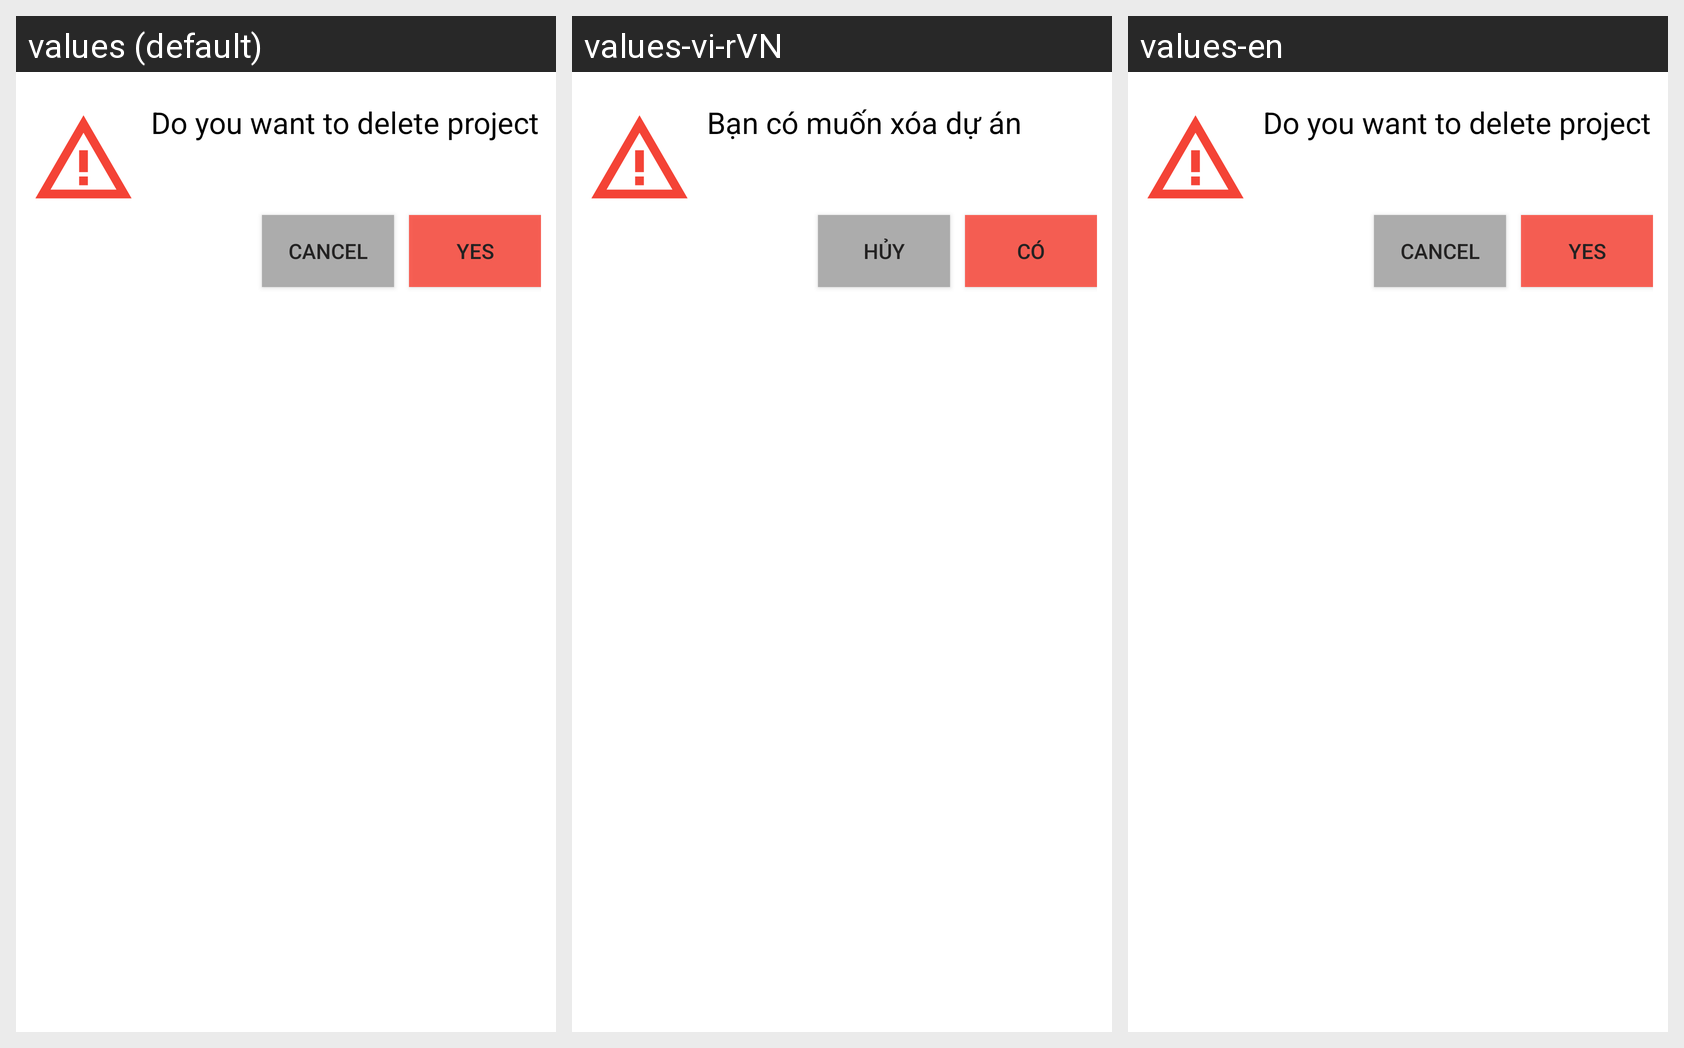

Locale-by-locale string values for the Android screen shown in this grid:
Android screen res/layout/dialog_confirm_delete.xml rendered under 3 locales, left to right: values (default), values-vi-rVN, values-en. Device: Nexus 5 (rendered at 1080×1920; each locale shown at half size, 540×960, under a caption strip naming it); theme Theme.LandscapeDemo.
Strings drawn on this screen, with the default value and each locale's value (text and hints the layout hard-codes, and strings that could not be matched under every locale, appear in the picture but are not listed):

confirm_delete
  values: Do you want to delete project
  values-vi-rVN: Bạn có muốn xóa dự án
  values-en: Do you want to delete project

yes
  values: Yes
  values-vi-rVN: Có
  values-en: Yes

cancel
  values: Cancel
  values-vi-rVN: Hủy
  values-en: Cancel
